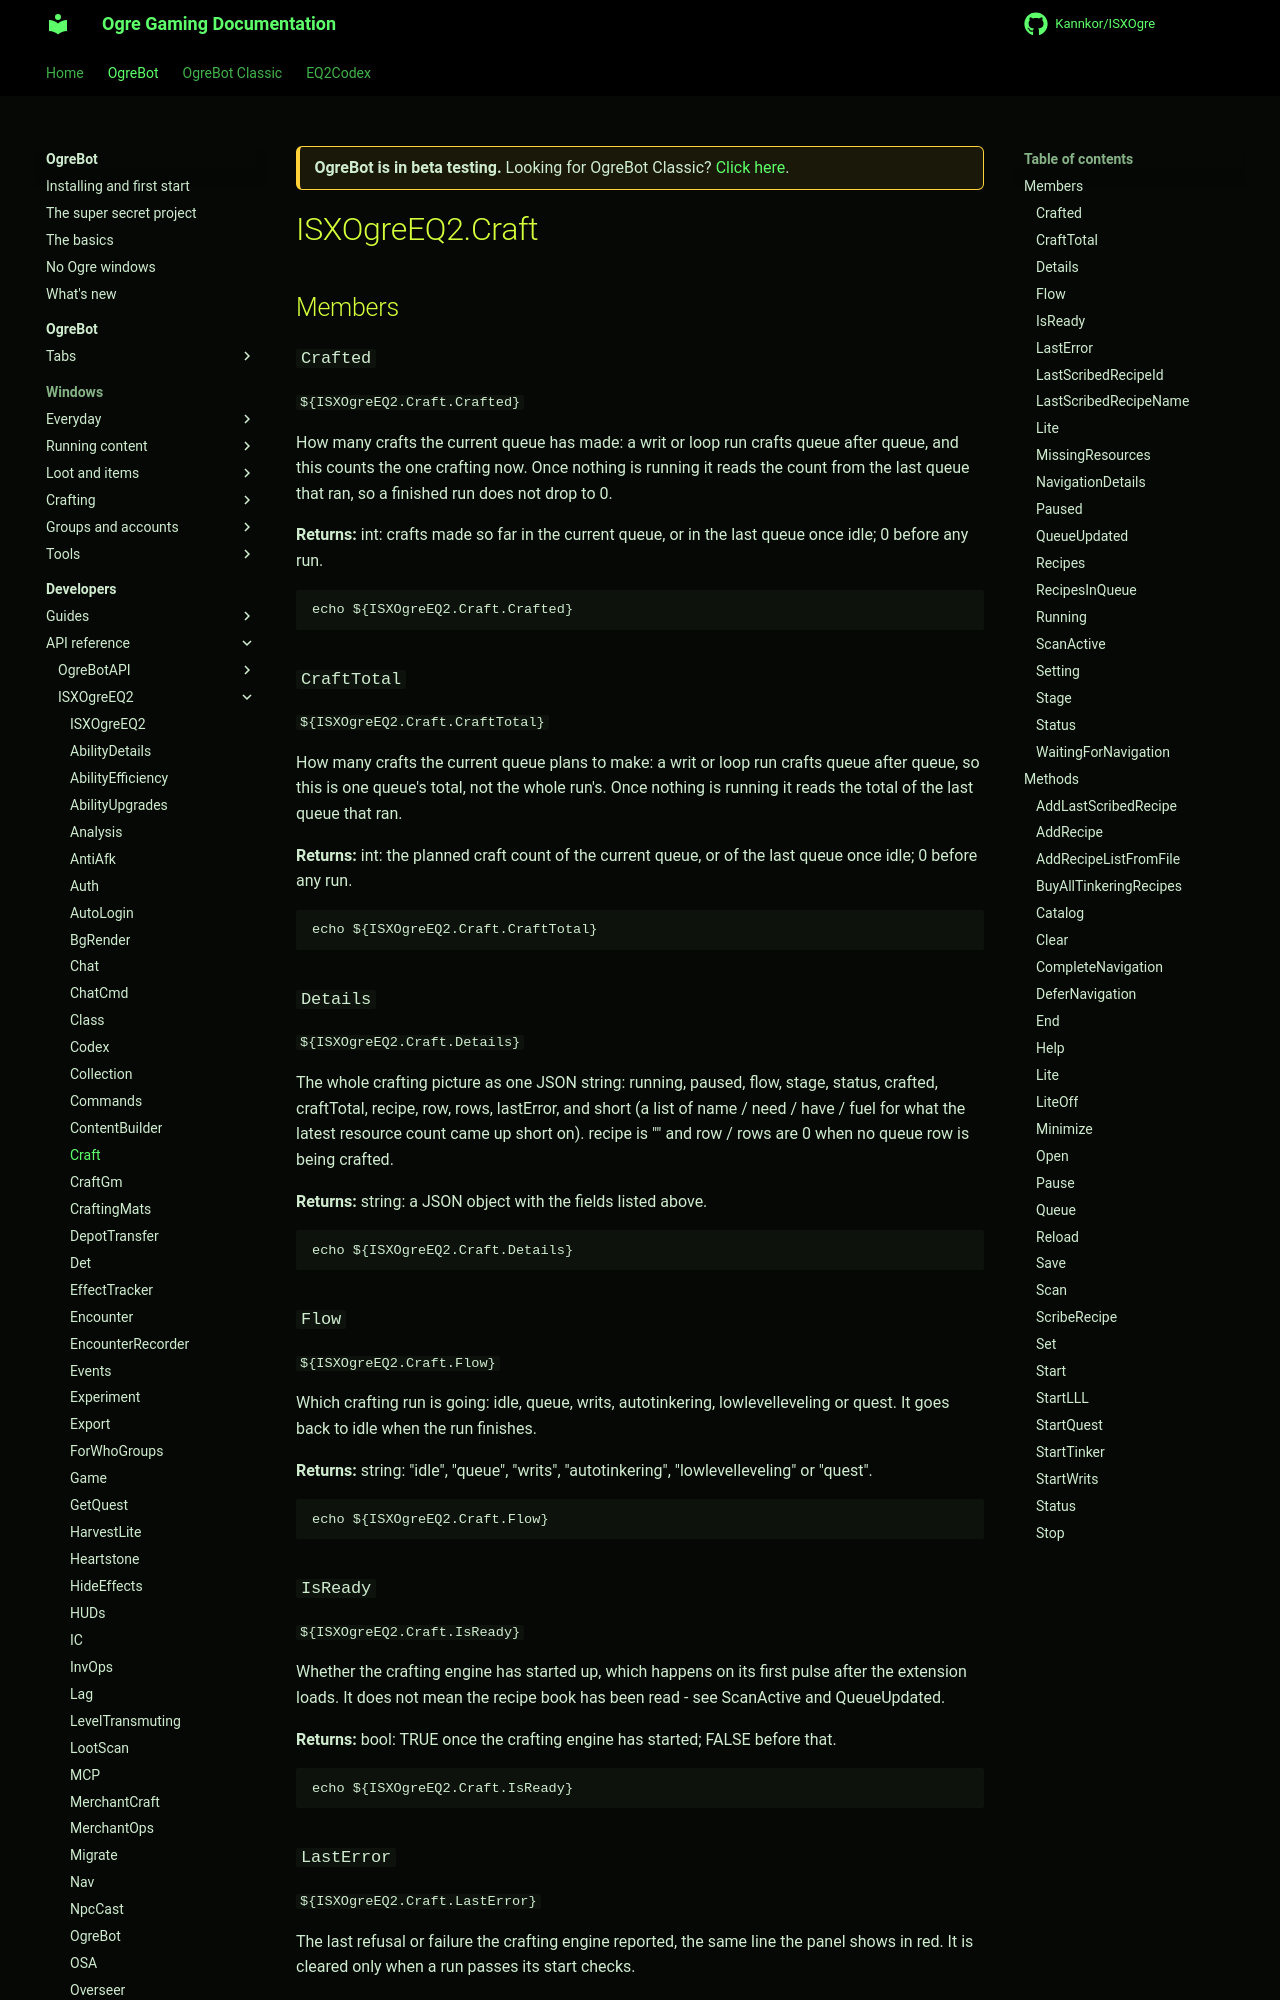

repository: Kannkor/ISXOgre · page: EQ2/bot/developer/api/isxogreeq2/Craft/index.html · generator: mkdocs

<div class="ogre-beta" markdown>
**OgreBot is in beta testing.** Looking for OgreBot Classic? [Click here](../../../../index.md).
</div>

# ISXOgreEQ2.Craft

## Members

### `Crafted`

`${ISXOgreEQ2.Craft.Crafted}`

How many crafts the current queue has made: a writ or loop run crafts queue after queue, and this counts the one crafting now. Once nothing is running it reads the count from the last queue that ran, so a finished run does not drop to 0.

**Returns:** int: crafts made so far in the current queue, or in the last queue once idle; 0 before any run.

```text
echo ${ISXOgreEQ2.Craft.Crafted}
```

### `CraftTotal`

`${ISXOgreEQ2.Craft.CraftTotal}`

How many crafts the current queue plans to make: a writ or loop run crafts queue after queue, so this is one queue's total, not the whole run's. Once nothing is running it reads the total of the last queue that ran.

**Returns:** int: the planned craft count of the current queue, or of the last queue once idle; 0 before any run.

```text
echo ${ISXOgreEQ2.Craft.CraftTotal}
```

### `Details`

`${ISXOgreEQ2.Craft.Details}`

The whole crafting picture as one JSON string: running, paused, flow, stage, status, crafted, craftTotal, recipe, row, rows, lastError, and short (a list of name / need / have / fuel for what the latest resource count came up short on). recipe is "" and row / rows are 0 when no queue row is being crafted.

**Returns:** string: a JSON object with the fields listed above.

```text
echo ${ISXOgreEQ2.Craft.Details}
```

### `Flow`

`${ISXOgreEQ2.Craft.Flow}`

Which crafting run is going: idle, queue, writs, autotinkering, lowlevelleveling or quest. It goes back to idle when the run finishes.

**Returns:** string: "idle", "queue", "writs", "autotinkering", "lowlevelleveling" or "quest".

```text
echo ${ISXOgreEQ2.Craft.Flow}
```

### `IsReady`

`${ISXOgreEQ2.Craft.IsReady}`

Whether the crafting engine has started up, which happens on its first pulse after the extension loads. It does not mean the recipe book has been read - see ScanActive and QueueUpdated.

**Returns:** bool: TRUE once the crafting engine has started; FALSE before that.

```text
echo ${ISXOgreEQ2.Craft.IsReady}
```

### `LastError`

`${ISXOgreEQ2.Craft.LastError}`

The last refusal or failure the crafting engine reported, the same line the panel shows in red. It is cleared only when a run passes its start checks.

**Returns:** string: the last error or refusal text; "" when there has been none since the last good start.

```text
echo ${ISXOgreEQ2.Craft.LastError}
```
